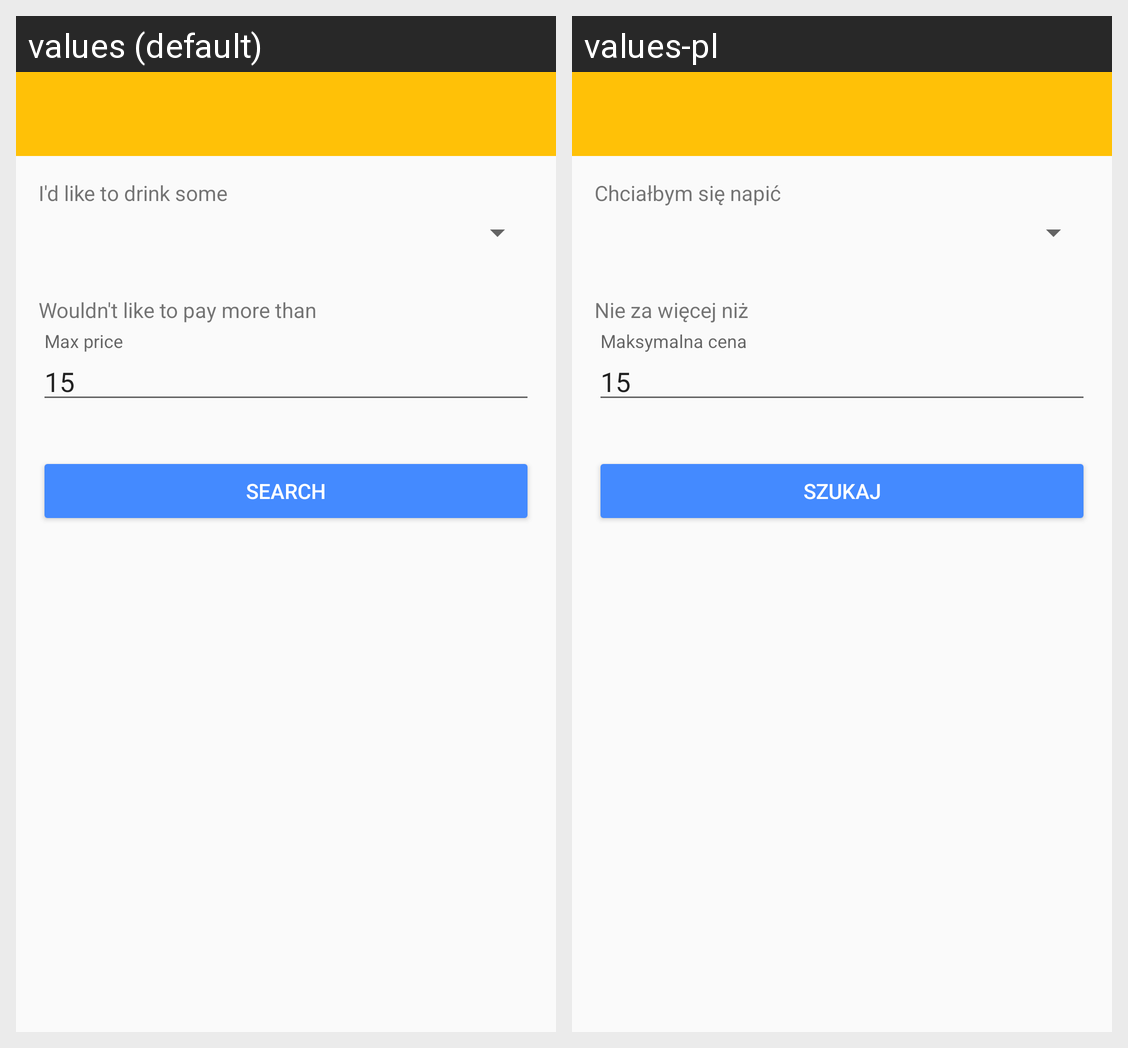

The same Android screen rendered under two of its app's locales, left to right. List the strings drawn on it with the default value and each locale's translation.
Android screen res/layout/fragment_find_beer.xml rendered under 2 locales, left to right: values (default), values-pl. Device: Nexus 5 (rendered at 1080×1920; each locale shown at half size, 540×960, under a caption strip naming it); theme AppTheme.
Strings drawn on this screen, with the default value and each locale's value (text and hints the layout hard-codes, and strings that could not be matched under every locale, appear in the picture but are not listed):

beer_style_description
  values: I'd like to drink some
  values-pl: Chciałbym się napić

max_price_description
  values: Wouldn't like to pay more than
  values-pl: Nie za więcej niż

search
  values: Search
  values-pl: Szukaj
